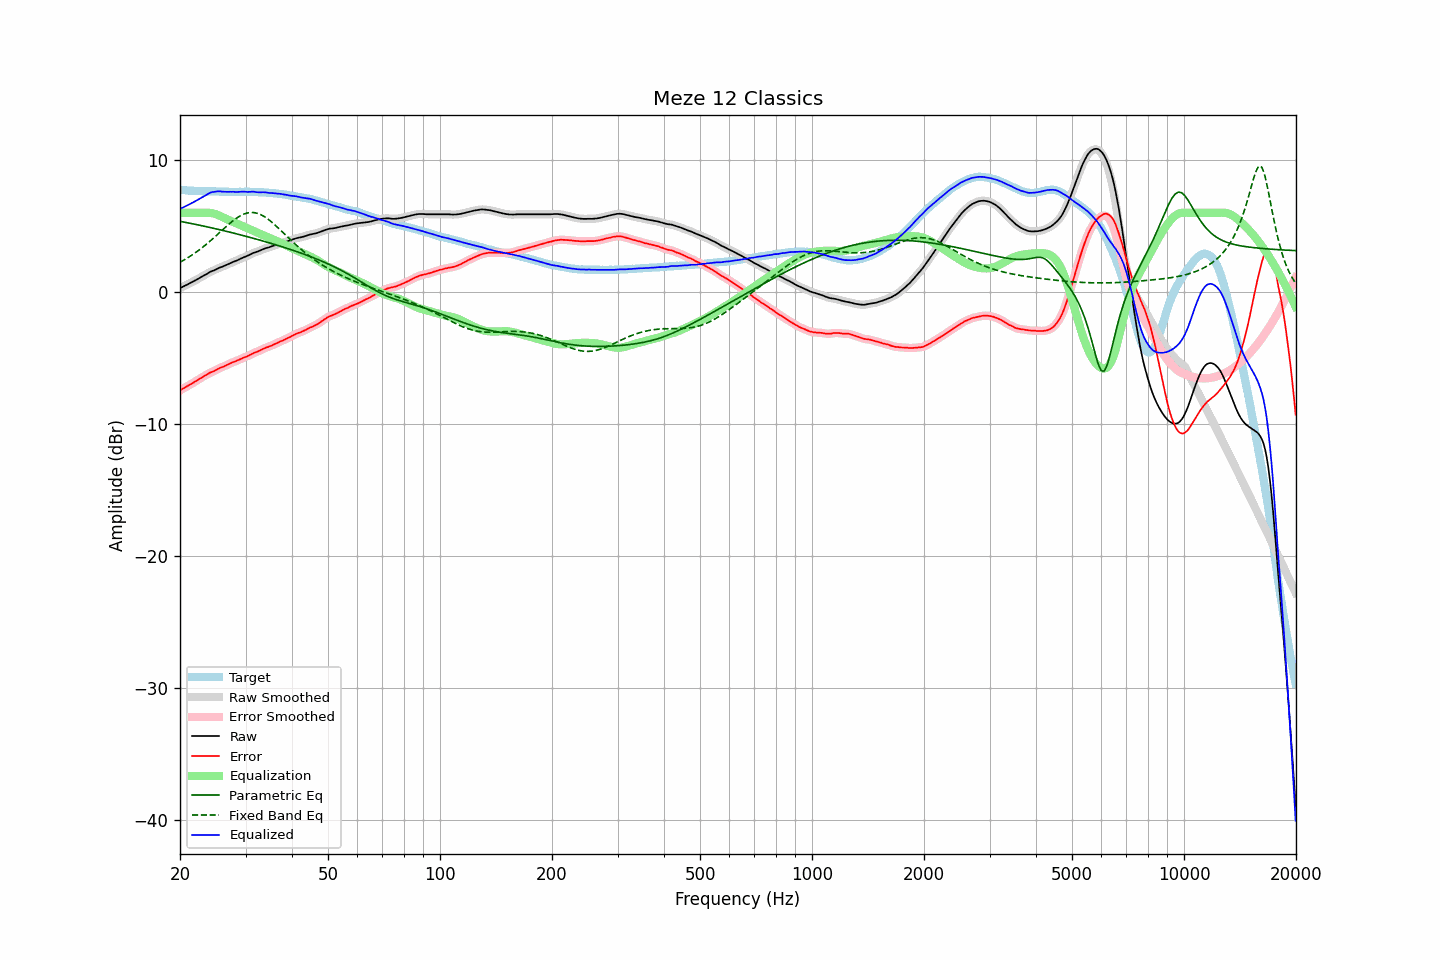

The table this chart was drawn from, first rows:
frequency, raw, error, smoothed, error_smoothed, equalization, parametric_eq, fixed_band_eq, equalized_raw, equalized_smoothed, target
20.00, 0.30, -7.46, 0.30, -7.45, 6.00, 5.36, 2.26, 6.30, 6.30, 7.75
20.20, 0.36, -7.38, 0.36, -7.38, 6.00, 5.34, 2.33, 6.36, 6.36, 7.73
20.40, 0.42, -7.31, 0.41, -7.31, 6.00, 5.32, 2.40, 6.42, 6.41, 7.72
20.61, 0.48, -7.25, 0.48, -7.24, 6.00, 5.29, 2.47, 6.48, 6.48, 7.72
20.81, 0.54, -7.16, 0.54, -7.17, 6.00, 5.27, 2.54, 6.54, 6.54, 7.70
21.02, 0.60, -7.09, 0.60, -7.09, 6.00, 5.24, 2.61, 6.60, 6.60, 7.69
21.23, 0.67, -7.01, 0.66, -7.02, 6.00, 5.22, 2.69, 6.67, 6.66, 7.68
21.44, 0.73, -6.96, 0.73, -6.96, 6.00, 5.20, 2.77, 6.73, 6.73, 7.69
21.66, 0.79, -6.89, 0.79, -6.89, 6.00, 5.17, 2.85, 6.79, 6.79, 7.68
21.87, 0.86, -6.81, 0.85, -6.82, 6.00, 5.15, 2.93, 6.86, 6.85, 7.67
22.09, 0.92, -6.74, 0.92, -6.74, 6.00, 5.12, 3.02, 6.92, 6.92, 7.66
22.31, 0.99, -6.67, 0.99, -6.66, 6.00, 5.10, 3.11, 6.99, 6.99, 7.66
22.54, 1.06, -6.58, 1.06, -6.59, 6.00, 5.07, 3.20, 7.06, 7.06, 7.65
22.76, 1.14, -6.52, 1.14, -6.51, 6.00, 5.04, 3.29, 7.14, 7.14, 7.66
22.99, 1.21, -6.44, 1.20, -6.44, 6.00, 5.02, 3.38, 7.21, 7.20, 7.65
23.22, 1.27, -6.37, 1.27, -6.37, 6.00, 4.99, 3.48, 7.27, 7.27, 7.63
23.45, 1.33, -6.31, 1.33, -6.30, 6.01, 4.97, 3.58, 7.34, 7.34, 7.63
23.69, 1.40, -6.24, 1.40, -6.23, 6.01, 4.94, 3.68, 7.41, 7.41, 7.63
23.92, 1.48, -6.16, 1.47, -6.16, 6.01, 4.91, 3.79, 7.49, 7.48, 7.63
24.16, 1.55, -6.09, 1.54, -6.10, 6.00, 4.88, 3.89, 7.54, 7.54, 7.63
24.40, 1.60, -6.04, 1.59, -6.04, 5.98, 4.86, 4.00, 7.57, 7.57, 7.64
24.65, 1.64, -6.00, 1.64, -5.99, 5.95, 4.83, 4.11, 7.59, 7.59, 7.64
24.89, 1.70, -5.93, 1.70, -5.93, 5.91, 4.80, 4.22, 7.61, 7.61, 7.63
25.14, 1.76, -5.86, 1.76, -5.86, 5.87, 4.77, 4.33, 7.63, 7.63, 7.62
25.39, 1.82, -5.80, 1.81, -5.80, 5.82, 4.74, 4.44, 7.64, 7.63, 7.62
25.65, 1.87, -5.74, 1.86, -5.75, 5.77, 4.72, 4.55, 7.63, 7.63, 7.61
25.91, 1.91, -5.70, 1.91, -5.70, 5.71, 4.69, 4.66, 7.61, 7.62, 7.60
26.16, 1.96, -5.66, 1.96, -5.65, 5.64, 4.66, 4.77, 7.60, 7.60, 7.61
26.43, 2.02, -5.59, 2.01, -5.60, 5.58, 4.63, 4.88, 7.60, 7.60, 7.60
26.69, 2.07, -5.54, 2.07, -5.54, 5.53, 4.60, 4.99, 7.60, 7.60, 7.60
26.96, 2.12, -5.48, 2.12, -5.48, 5.48, 4.57, 5.10, 7.59, 7.60, 7.60
27.23, 2.18, -5.41, 2.17, -5.42, 5.42, 4.54, 5.21, 7.60, 7.60, 7.59
27.50, 2.23, -5.36, 2.23, -5.36, 5.37, 4.51, 5.31, 7.60, 7.60, 7.59
27.77, 2.29, -5.31, 2.28, -5.31, 5.32, 4.48, 5.40, 7.60, 7.60, 7.60
28.05, 2.33, -5.27, 2.33, -5.26, 5.26, 4.45, 5.50, 7.59, 7.59, 7.59
28.33, 2.38, -5.22, 2.38, -5.22, 5.21, 4.42, 5.59, 7.59, 7.59, 7.59
28.62, 2.43, -5.17, 2.43, -5.17, 5.16, 4.39, 5.67, 7.59, 7.59, 7.59
28.90, 2.49, -5.11, 2.49, -5.11, 5.11, 4.35, 5.74, 7.60, 7.60, 7.60
29.19, 2.55, -5.05, 2.54, -5.05, 5.06, 4.32, 5.81, 7.61, 7.60, 7.60
29.48, 2.60, -5.00, 2.60, -5.00, 5.01, 4.29, 5.87, 7.60, 7.61, 7.60
29.78, 2.65, -4.95, 2.65, -4.95, 4.95, 4.26, 5.92, 7.60, 7.60, 7.59
30.08, 2.71, -4.91, 2.70, -4.90, 4.90, 4.23, 5.96, 7.60, 7.60, 7.61
30.38, 2.75, -4.86, 2.75, -4.85, 4.84, 4.19, 6.00, 7.59, 7.59, 7.60
30.68, 2.81, -4.79, 2.81, -4.79, 4.79, 4.16, 6.02, 7.59, 7.59, 7.60
30.99, 2.87, -4.73, 2.87, -4.73, 4.73, 4.13, 6.03, 7.60, 7.60, 7.60
31.30, 2.94, -4.66, 2.93, -4.66, 4.68, 4.09, 6.03, 7.61, 7.61, 7.59
31.61, 2.99, -4.61, 2.98, -4.61, 4.62, 4.06, 6.02, 7.61, 7.60, 7.59
31.93, 3.02, -4.56, 3.02, -4.56, 4.56, 4.03, 6.00, 7.58, 7.59, 7.58
32.24, 3.06, -4.52, 3.06, -4.52, 4.51, 3.99, 5.97, 7.56, 7.57, 7.58
32.57, 3.11, -4.46, 3.11, -4.46, 4.45, 3.96, 5.93, 7.56, 7.56, 7.57
32.89, 3.16, -4.41, 3.16, -4.41, 4.40, 3.92, 5.88, 7.56, 7.56, 7.56
33.22, 3.22, -4.34, 3.22, -4.34, 4.35, 3.89, 5.82, 7.56, 7.56, 7.56
33.55, 3.27, -4.29, 3.27, -4.29, 4.30, 3.85, 5.75, 7.56, 7.56, 7.56
33.89, 3.32, -4.23, 3.31, -4.23, 4.24, 3.82, 5.68, 7.56, 7.56, 7.54
34.23, 3.35, -4.19, 3.35, -4.19, 4.19, 3.78, 5.59, 7.54, 7.54, 7.53
34.57, 3.38, -4.15, 3.38, -4.15, 4.14, 3.75, 5.50, 7.52, 7.52, 7.53
34.92, 3.42, -4.10, 3.42, -4.10, 4.09, 3.71, 5.41, 7.51, 7.51, 7.52
35.27, 3.47, -4.06, 3.46, -4.05, 4.04, 3.68, 5.31, 7.51, 7.50, 7.52
35.62, 3.51, -3.98, 3.51, -3.99, 3.99, 3.64, 5.20, 7.50, 7.50, 7.49
35.97, 3.55, -3.94, 3.55, -3.94, 3.94, 3.60, 5.09, 7.48, 7.48, 7.48
... 635 more rows
